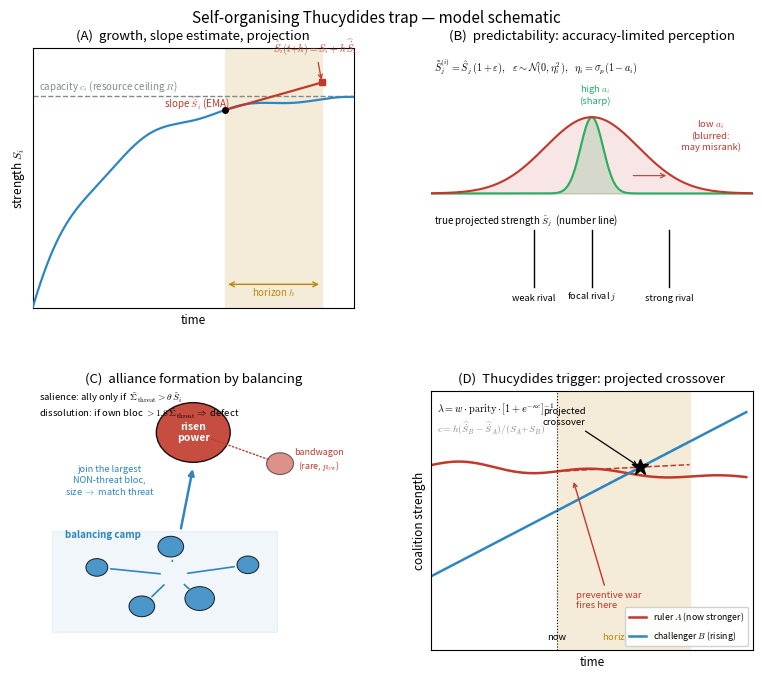

Source code (Python): (Note: this script raises an exception after producing the figure.)
"""
Schematic of the self-organising Thucydides model (4 conceptual panels):
  (A) resource-bounded growth + slope estimation + projection horizon
  (B) predictability: accuracy-limited perception of projected strength
  (C) alliance formation by balancing (salience / dissolution / bandwagon)
  (D) the Thucydides war trigger: projected crossover -> preventive war

Pure matplotlib (patches + annotations), no simulation data needed.
Writes figs/selforg_schematic.{pdf,png}.
"""
import numpy as np
import matplotlib
matplotlib.use("Agg")
import matplotlib.pyplot as plt
from matplotlib.patches import Circle, FancyArrowPatch, FancyBboxPatch, Rectangle

plt.rcParams.update({"font.size": 8.5, "axes.titlesize": 9.5,
                     "mathtext.fontset": "cm"})

C_RUL = "#c0392b"     # ruler / threat (red)
C_CHA = "#2e86c1"     # challenger / balancing camp (blue)
C_GRY = "#7f8c8d"
C_GRN = "#27ae60"
C_BG = "#fbfbfb"

fig = plt.figure(figsize=(8.0, 7.0))
gs = fig.add_gridspec(2, 2, hspace=0.32, wspace=0.24,
                      left=0.07, right=0.97, top=0.92, bottom=0.06)


def box(ax, x, y, text, fc="#eef3f8", ec=C_GRY, fs=7.2):
    ax.add_patch(FancyBboxPatch((x, y), 0, 0, boxstyle="round,pad=0.3",
                                fc=fc, ec=ec, lw=0.8, mutation_scale=1))
    ax.text(x, y, text, fontsize=fs, ha="center", va="center",
            bbox=dict(boxstyle="round,pad=0.35", fc=fc, ec=ec, lw=0.8))


# ===================================================================== A
axA = fig.add_subplot(gs[0, 0])
t = np.linspace(0, 10, 400)
cap = 9.0
S = cap * (1 - np.exp(-0.45 * t)) + 0.25 * np.sin(2.1 * t) * np.exp(-0.15 * t)
axA.plot(t, S, color=C_CHA, lw=1.6, zorder=3)
axA.axhline(cap, ls="--", color=C_GRY, lw=1.0)
axA.text(0.2, cap + 0.25, r"capacity $c_i$ (resource ceiling $R$)",
         color=C_GRY, fontsize=7)
# current time, EMA slope tangent, projection over horizon h
t0 = 6.0
i0 = np.argmin(abs(t - t0))
S0 = S[i0]
m = (S[i0] - S[np.argmin(abs(t - (t0 - 1.5)))]) / 1.5   # local slope ~ EMA
h = 3.0
axA.axvspan(t0, t0 + h, color="#f4ecd8", zorder=0)
axA.plot([t0, t0 + h], [S0, S0 + m * h], color=C_RUL, lw=1.6, zorder=4)
axA.plot(t0, S0, "o", color="k", ms=4, zorder=5)
axA.plot(t0 + h, S0 + m * h, "s", color=C_RUL, ms=5, zorder=5)
axA.annotate(r"$\hat S_i(t{+}h)=S_i+h\,\widehat{\dot S}_i$",
             (t0 + h, S0 + m * h), (t0 + h - 0.2, S0 + m * h + 1.3),
             fontsize=7.2, color=C_RUL, ha="center",
             arrowprops=dict(arrowstyle="->", color=C_RUL, lw=0.9))
axA.annotate("", (t0 + h, 1.0), (t0, 1.0),
             arrowprops=dict(arrowstyle="<->", color="#b8860b", lw=1.0))
axA.text(t0 + h / 2, 0.5, "horizon $h$", ha="center", color="#b8860b", fontsize=7)
axA.text(t0 - 1.9, S0 + 0.1, r"slope $\widehat{\dot S}_i$ (EMA)",
         color=C_RUL, fontsize=7)
axA.set(xlim=(0, 10), ylim=(0, cap + 2), xlabel="time", ylabel=r"strength $S_i$",
        title="(A)  growth, slope estimate, projection")
axA.set_xticks([]); axA.set_yticks([])

# ===================================================================== B
axB = fig.add_subplot(gs[0, 1])
axB.set_title("(B)  predictability: accuracy-limited perception")
# axis of projected strength with three rivals
xax = np.linspace(0, 10, 500)
rivals = {"weak rival": 3.2, "focal rival $j$": 5.0, "strong rival": 7.4}
for name, xv in rivals.items():
    axB.axvline(xv, ymin=0.08, ymax=0.30, color="k", lw=1.0)
    axB.text(xv, 0.02, name, rotation=0, ha="center", va="bottom", fontsize=6.6)
axB.text(0.1, 0.33, r"true projected strength $\hat S_j$  (number line)",
         fontsize=7, color="k")


def bell(mu, sig, scale, base):
    y = np.exp(-(xax - mu) ** 2 / (2 * sig ** 2))
    return base + scale * y


# high-accuracy observer (narrow) vs low-accuracy (wide), centred on focal rival
mu = rivals["focal rival $j$"]
axB.plot(xax, bell(mu, 0.35, 0.30, 0.45), color=C_GRN, lw=1.5)
axB.fill_between(xax, 0.45, bell(mu, 0.35, 0.30, 0.45), color=C_GRN, alpha=0.18)
axB.plot(xax, bell(mu, 1.45, 0.30, 0.45), color=C_RUL, lw=1.5)
axB.fill_between(xax, 0.45, bell(mu, 1.45, 0.30, 0.45), color=C_RUL, alpha=0.12)
axB.text(mu + 0.1, 0.80, "high $a_i$\n(sharp)", color=C_GRN, fontsize=6.8, ha="center")
axB.text(8.7, 0.62, "low $a_i$\n(blurred:\nmay misrank)", color=C_RUL,
         fontsize=6.8, ha="center")
# show that low-acc tail crosses the strong rival -> ranking error
axB.annotate("", (7.4, 0.52), (6.2, 0.52),
             arrowprops=dict(arrowstyle="->", color=C_RUL, lw=0.8))
axB.text(0.1, 0.93,
         r"$\tilde S^{(i)}_j=\hat S_j\,(1+\varepsilon),\ \ "
         r"\varepsilon\sim\mathcal{N}(0,\eta_i^2),\ \ \eta_i=\sigma_p(1-a_i)$",
         fontsize=7.3)
axB.set(xlim=(0, 10), ylim=(0, 1.02)); axB.axis("off")

# ===================================================================== C
axC = fig.add_subplot(gs[1, 0])
axC.set_title("(C)  alliance formation by balancing")
axC.set(xlim=(0, 10), ylim=(0, 10)); axC.axis("off")
# threat / risen power (big red) top
threat_xy = (5.0, 8.4)
axC.add_patch(Circle(threat_xy, 1.15, fc=C_RUL, ec="k", lw=1.0, alpha=0.9, zorder=3))
axC.text(*threat_xy, "risen\npower", color="w", ha="center", va="center",
         fontsize=7.5, zorder=4, fontweight="bold")
# bandwagoner (small, joins threat)
bw = (7.7, 7.2)
axC.add_patch(Circle(bw, 0.42, fc=C_RUL, ec="k", lw=0.8, alpha=0.55, zorder=3))
axC.annotate("", bw, threat_xy, arrowprops=dict(arrowstyle="-", color=C_RUL,
             lw=1.0, ls=":", shrinkA=14, shrinkB=8))
axC.text(8.9, 7.0, "bandwagon\n(rare, $p_{\\rm bw}$)", color=C_RUL, fontsize=6.4,
         ha="center")
# balancing camp (blue) bottom: several small states merging
balancers = [(2.0, 3.2), (3.4, 1.7), (5.2, 2.0), (6.7, 3.3), (4.3, 4.0)]
hub = (4.4, 2.9)
for k, b in enumerate(balancers):
    r = 0.34 + 0.06 * (k % 3)
    axC.add_patch(Circle(b, r, fc=C_CHA, ec="k", lw=0.7, alpha=0.85, zorder=3))
    if b != hub:
        axC.annotate("", hub, b, arrowprops=dict(arrowstyle="-", color=C_CHA,
                     lw=1.2, shrinkA=10, shrinkB=10))
# the two camps shaded
axC.add_patch(Rectangle((0.6, 0.7), 7.0, 3.9, fc=C_CHA, ec=C_CHA, lw=1.0,
                        alpha=0.07, zorder=0))
axC.text(1.0, 4.35, "balancing camp", color=C_CHA, fontsize=7, fontweight="bold")
# arrow from camp pointing up at threat (balances it)
axC.annotate("", (5.0, 7.1), (4.6, 4.6),
             arrowprops=dict(arrowstyle="-|>", color=C_CHA, lw=1.8))
axC.text(2.4, 6.0,
         "join the largest\nNON-threat bloc,\nsize $\\to$ match threat",
         color=C_CHA, fontsize=6.6, ha="center")
# rules text boxes
axC.text(0.2, 9.6,
         r"salience: ally only if  $\tilde\Sigma_{\rm threat}>\theta\,\tilde S_i$",
         fontsize=6.9, color="k")
axC.text(0.2, 9.0,
         r"dissolution: if own bloc $>1.8\,\tilde\Sigma_{\rm threat}\Rightarrow$ defect",
         fontsize=6.9, color="k")

# ===================================================================== D
axD = fig.add_subplot(gs[1, 1])
axD.set_title("(D)  Thucydides trigger: projected crossover")
tt = np.linspace(0, 10, 300)
S_rul = 7.0 - 0.05 * tt + 0.2 * np.sin(1.5 * tt) * np.exp(-0.1 * tt)
S_cha = 2.8 + 0.62 * tt
axD.plot(tt, S_rul, color=C_RUL, lw=1.8, label="ruler $A$ (now stronger)")
axD.plot(tt, S_cha, color=C_CHA, lw=1.8, label="challenger $B$ (rising)")
now = 4.0
hh = 4.2
axD.axvspan(now, now + hh, color="#f4ecd8", zorder=0)
axD.axvline(now, color="k", lw=0.8, ls=":")
axD.text(now, 0.4, "now", fontsize=6.8, ha="center")
axD.text(now + hh / 2, 0.4, "horizon $h$", fontsize=6.8, ha="center", color="#b8860b")
# projected lines (dashed continuation of local slope)
mr = (S_rul[np.argmin(abs(tt - now))] - S_rul[np.argmin(abs(tt - (now - 1)))])
mc = (S_cha[np.argmin(abs(tt - now))] - S_cha[np.argmin(abs(tt - (now - 1)))])
Sr0 = S_rul[np.argmin(abs(tt - now))]; Sc0 = S_cha[np.argmin(abs(tt - now))]
tf = np.linspace(now, now + hh, 50)
axD.plot(tf, Sr0 + mr * (tf - now), color=C_RUL, ls="--", lw=1.1)
axD.plot(tf, Sc0 + mc * (tf - now), color=C_CHA, ls="--", lw=1.1)
tx = now + (Sr0 - Sc0) / (mc - mr)
Sx = Sc0 + mc * (tx - now)
axD.plot(tx, Sx, "*", color="k", ms=12, zorder=5)
axD.annotate("projected\ncrossover", (tx, Sx), (tx - 2.4, Sx + 1.6),
             fontsize=6.8, ha="center",
             arrowprops=dict(arrowstyle="->", lw=0.9))
axD.annotate("preventive war\nfires here", (now + 0.5, Sr0 - 0.3),
             (now + 0.6, 1.6), color=C_RUL, fontsize=6.8, ha="left",
             arrowprops=dict(arrowstyle="->", color=C_RUL, lw=1.0))
axD.text(0.2, 9.0,
         r"$\lambda=w\cdot\mathrm{parity}\cdot[1+e^{-\kappa c}]^{-1}$",
         fontsize=7.4)
axD.text(0.2, 8.2,
         r"$c=h(\widehat{\dot S}_B-\widehat{\dot S}_A)/(S_A{+}S_B)$",
         fontsize=7.0, color=C_GRY)
axD.legend(loc="lower right", fontsize=6.3, framealpha=0.9)
axD.set(xlim=(0, 10.2), ylim=(0, 9.8), xlabel="time",
        ylabel="coalition strength")
axD.set_xticks([]); axD.set_yticks([])

fig.suptitle("Self-organising Thucydides trap — model schematic",
             fontsize=11, y=0.975)
fig.savefig("figs/selforg_schematic.pdf")
fig.savefig("figs/selforg_schematic.png", dpi=160)
print("wrote figs/selforg_schematic.pdf and .png")
